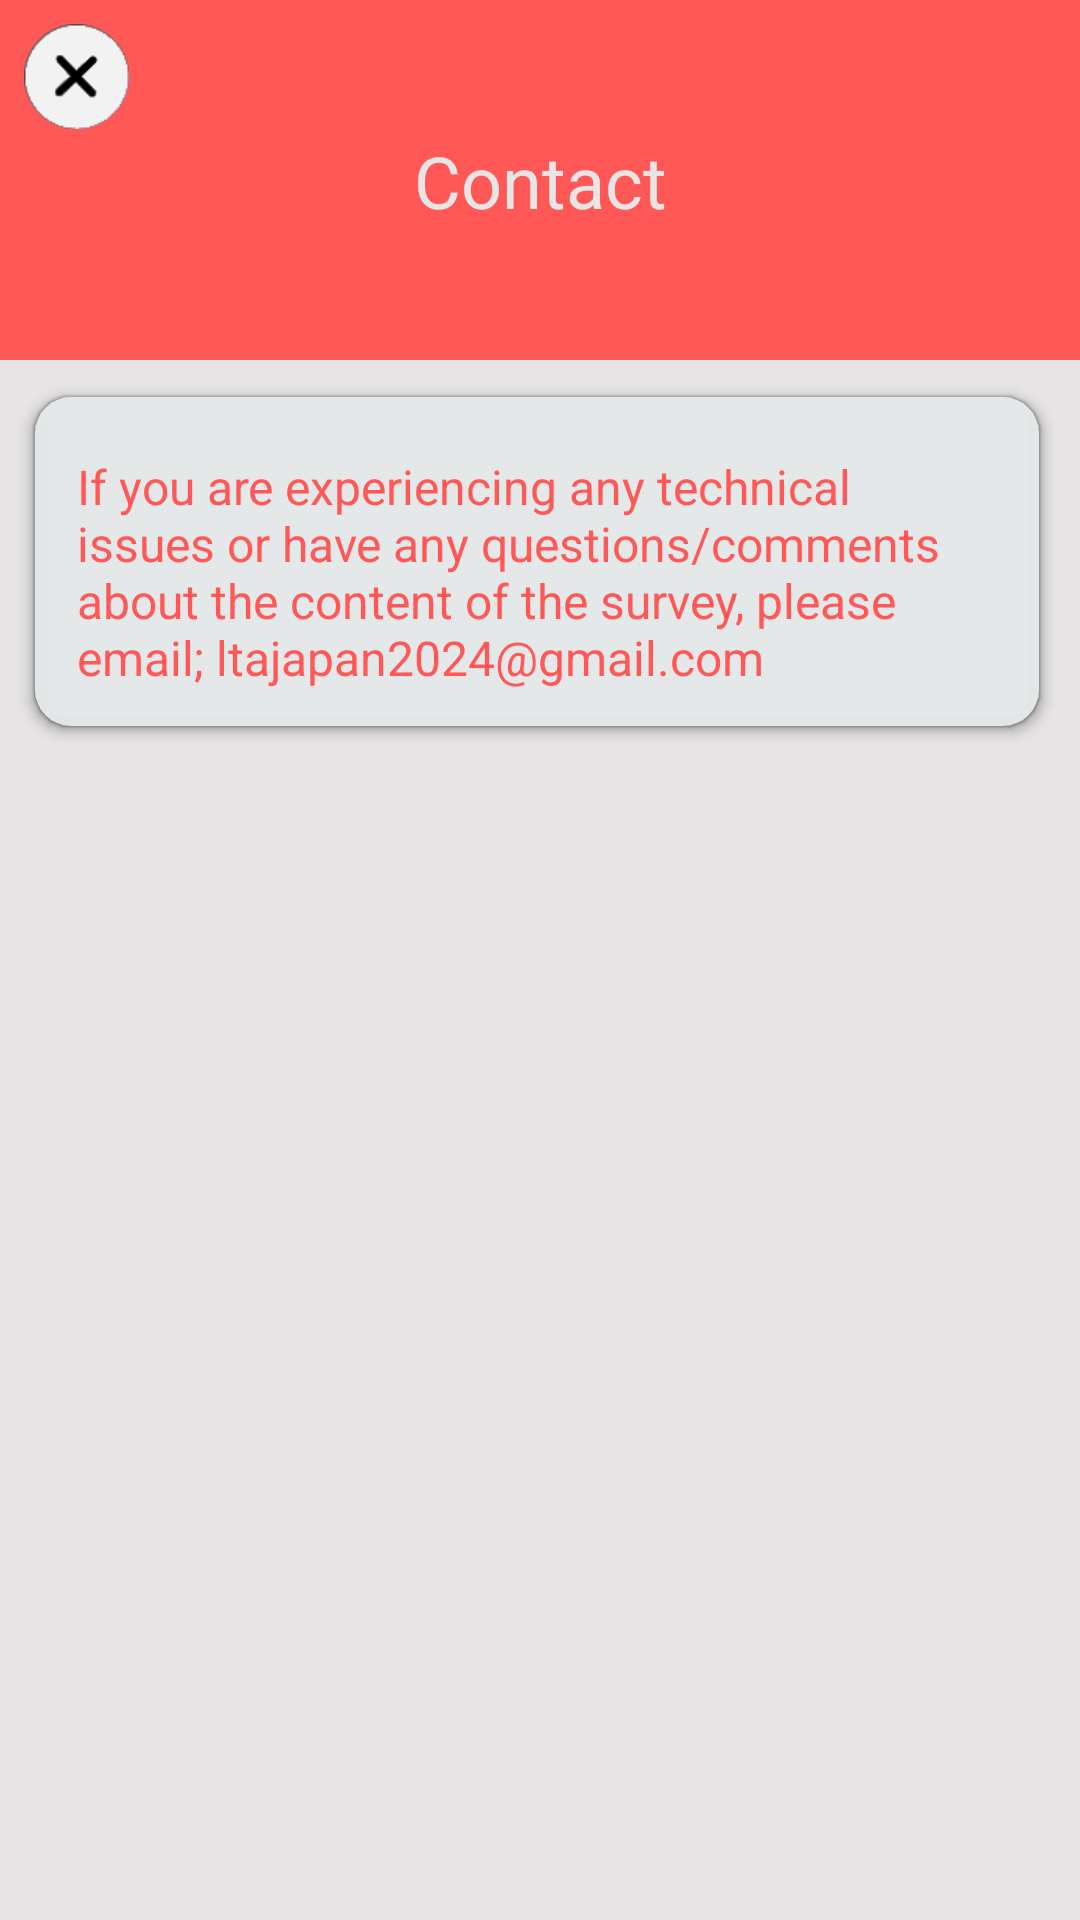

Produce the Android XML layout that renders to this screen, including the resource entries it uses.
<!-- AndroidManifest.xml: application theme AppTheme -->
<!-- res/layout/contact_activity.xml -->
<?xml version="1.0" encoding="utf-8"?>
<layout xmlns:android="http://schemas.android.com/apk/res/android"
    xmlns:app="http://schemas.android.com/apk/res-auto"
    xmlns:tools="http://schemas.android.com/tools">

    <androidx.constraintlayout.widget.ConstraintLayout
        android:layout_width="match_parent"
        android:layout_height="match_parent"
        android:background="@color/lta_blue"
        tools:context=".screen.contact.ContactActivity"
        android:animateLayoutChanges="true">

        <View
            android:id="@+id/contactTopView"
            android:layout_width="0dp"
            android:layout_height="120dp"
            android:background="@color/lta_blue"
            app:layout_constraintEnd_toEndOf="parent"
            app:layout_constraintStart_toStartOf="parent"
            app:layout_constraintTop_toTopOf="parent"
            android:stateListAnimator="@animator/topview_elevation"/>


        <ScrollView
            android:id="@+id/contactScroll"
            android:layout_width="0dp"
            android:layout_height="0dp"
            android:background="@color/lta_light_grey"
            android:scrollbars="none"
            app:layout_constraintBottom_toBottomOf="parent"
            app:layout_constraintEnd_toEndOf="parent"
            app:layout_constraintStart_toStartOf="parent"
            app:layout_constraintTop_toBottomOf="@id/contactTopView">

            <GridLayout
                android:layout_width="match_parent"
                android:layout_height="wrap_content"
                android:background="@android:color/transparent"
                android:orientation="vertical"
                android:paddingStart="5dp"
                android:paddingEnd="5dp"
                android:paddingBottom="12dp">

                <androidx.cardview.widget.CardView
                    android:layout_width="match_parent"
                    android:layout_height="wrap_content"
                    android:layout_rowWeight="1"
                    android:layout_columnWeight="1"
                    android:layout_marginTop="4dp"
                    android:layout_marginEnd="2dp"
                    android:paddingStart="5dp"
                    android:paddingEnd="5dp"
                    app:cardBackgroundColor="@color/lta_light_grey"
                    app:cardCornerRadius="12dp"
                    app:cardElevation="3dp"
                    app:cardUseCompatPadding="true">

                    <LinearLayout
                        android:layout_width="match_parent"
                        android:layout_height="match_parent"
                        android:layout_margin="4dp"
                        android:background="@color/lta_light_grey"
                        android:gravity="center_horizontal"
                        android:orientation="vertical">

                        <TextView
                            android:id="@+id/contactInfoTextView"
                            android:layout_width="match_parent"
                            android:layout_height="wrap_content"
                            android:layout_marginStart="10dp"
                            android:layout_marginTop="15dp"
                            android:layout_marginEnd="10dp"
                            android:layout_marginBottom="8dp"
                            android:background="@android:color/transparent"
                            android:clickable="true"
                            android:focusable="true"
			    android:text="@string/reserchText1"
                            android:textAlignment="textStart"
                            android:textColor="@color/lta_blue"
                            android:textSize="16sp" />

                    </LinearLayout>
                </androidx.cardview.widget.CardView>



            </GridLayout>

        </ScrollView>

        <TextView
            android:id="@+id/textView18"
            android:layout_width="wrap_content"
            android:layout_height="wrap_content"
            android:elevation="10dp"
            android:text="@string/contakt"
            android:textColor="@color/lta_light_grey"
            android:textSize="24sp"
            app:layout_constraintBottom_toBottomOf="@+id/contactTopView"
            app:layout_constraintEnd_toEndOf="parent"
            app:layout_constraintStart_toStartOf="@+id/contactTopView"
            app:layout_constraintTop_toTopOf="@+id/contactTopView" />

        <ImageButton
            android:id="@+id/contactTopCloseButton"
            android:layout_width="35dp"
            android:layout_height="35dp"
            android:layout_marginStart="8dp"
            android:layout_marginTop="8dp"
            android:background="@android:color/transparent"
            android:elevation="8dp"
            android:scaleType="centerInside"
            android:src="@drawable/close_icon"
            android:text=""
            android:textAllCaps="false"
            android:textColor="@color/lta_blue"
            android:textSize="21sp"
            app:layout_constraintStart_toStartOf="parent"
            app:layout_constraintTop_toTopOf="parent" />



    </androidx.constraintlayout.widget.ConstraintLayout>
</layout>
<!-- resources referenced by this layout -->
<resources>
  <color name="lta_blue">@color/kirokun_brand</color>#
  <color name="lta_light_grey">#F8E6E9E9</color>
  <!-- drawable close_icon: png bitmap (drawable, 10407 bytes) -->
  <string name="contakt">Contact</string>
  <string name="reserchText1">"If you are experiencing any technical issues or have any questions/comments about the content of the survey, please email; ltajapan2024@gmail.com "</string>
  <style name="AppTheme" parent="Theme.AppCompat.Light.DarkActionBar">
          
          <item name="android:ambientShadowAlpha">0.2</item>
          <item name="android:spotShadowAlpha">0.4</item>
  
          <item name="colorPrimary">@color/colorPrimary</item>
          <item name="colorPrimaryDark">@color/colorPrimaryDark</item>
          <item name="colorAccent">@color/colorAccent</item>
      </style>
  <color name="kirokun_brand">#FF5857</color>
  <color name="colorPrimary">@color/kirokun_brand</color>
  <color name="colorPrimaryDark">@color/kirokun_brand</color>
  <color name="colorAccent">@color/kirokun_brand</color>#
</resources>
